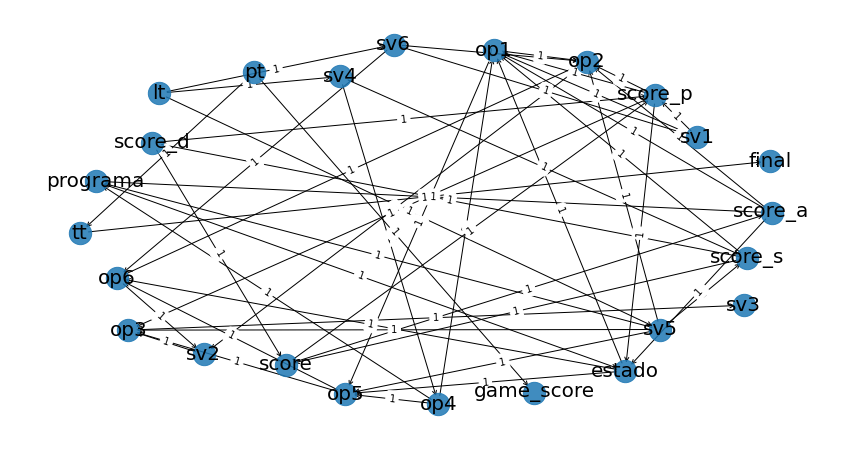

The data file committed next to this chart (first rows):
; source; target; weight
0; lt; sv4; True
1; lt; sv5; True
2; lt; sv6; True
3; tt; final; True
4; pt; tt; True
5; pt; game_score; True
6; op1; op2; True
7; op1; op5; True
8; op2; sv2; True
9; op3; sv3; True
10; op4; op1; True
11; op4; op5; True
12; op4; programa; True
13; op5; op3; True
14; op5; op6; True
15; op6; op2; True
16; op6; sv2; True
17; sv1; op1; True
18; sv1; score_p; True
19; sv2; op3; True
20; sv4; op4; True
21; sv4; score_s; True
22; sv5; op2; True
23; sv5; op3; True
24; sv5; op5; True
25; sv5; score_s; True
26; sv5; programa; True
27; sv6; op2; True
28; sv6; op6; True
29; sv6; sv1; True
30; score; score_a; True
31; score; score_p; True
32; score_a; op1; True
33; score_a; op2; True
34; score_a; programa; True
35; score_a; estado; True
36; score_p; op1; True
37; score_p; op2; True
38; score_p; op3; True
39; score_p; estado; True
40; score_d; score; True
41; score_d; score_p; True
42; score_s; op1; True
43; score_s; score; True
44; score_s; score_d; True
45; programa; estado; True
46; estado; op1; True
47; estado; op5; True
48; estado; op6; True
